Photos from the image-classification dataset "IDID_cropped_224" in the GitHub repository alema416/HI4Lines_Insp. Its 2 classes are: broken, healthy.

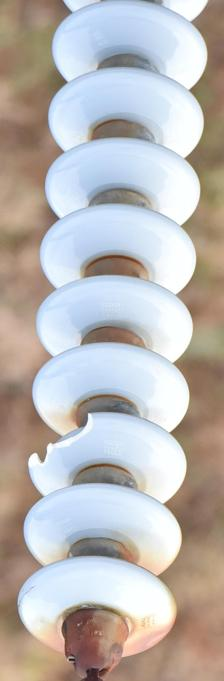
Label: broken

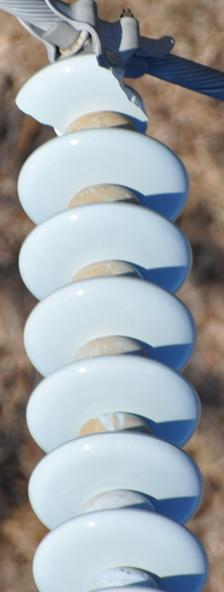
Label: broken

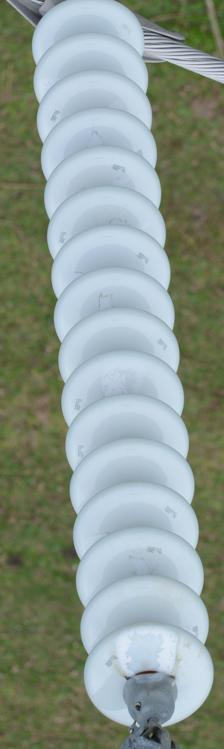
Label: healthy

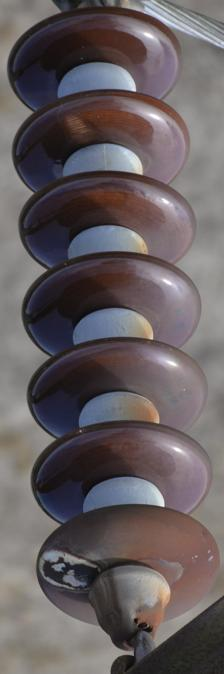
Label: healthy

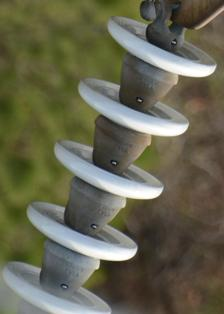
Label: healthy

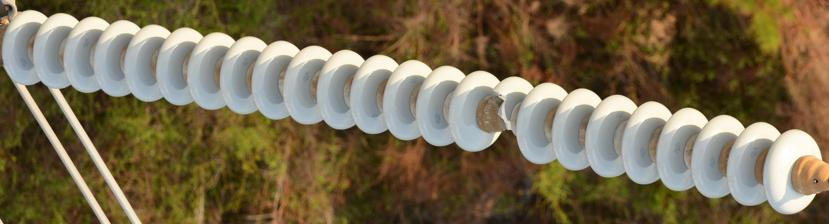
Label: broken
